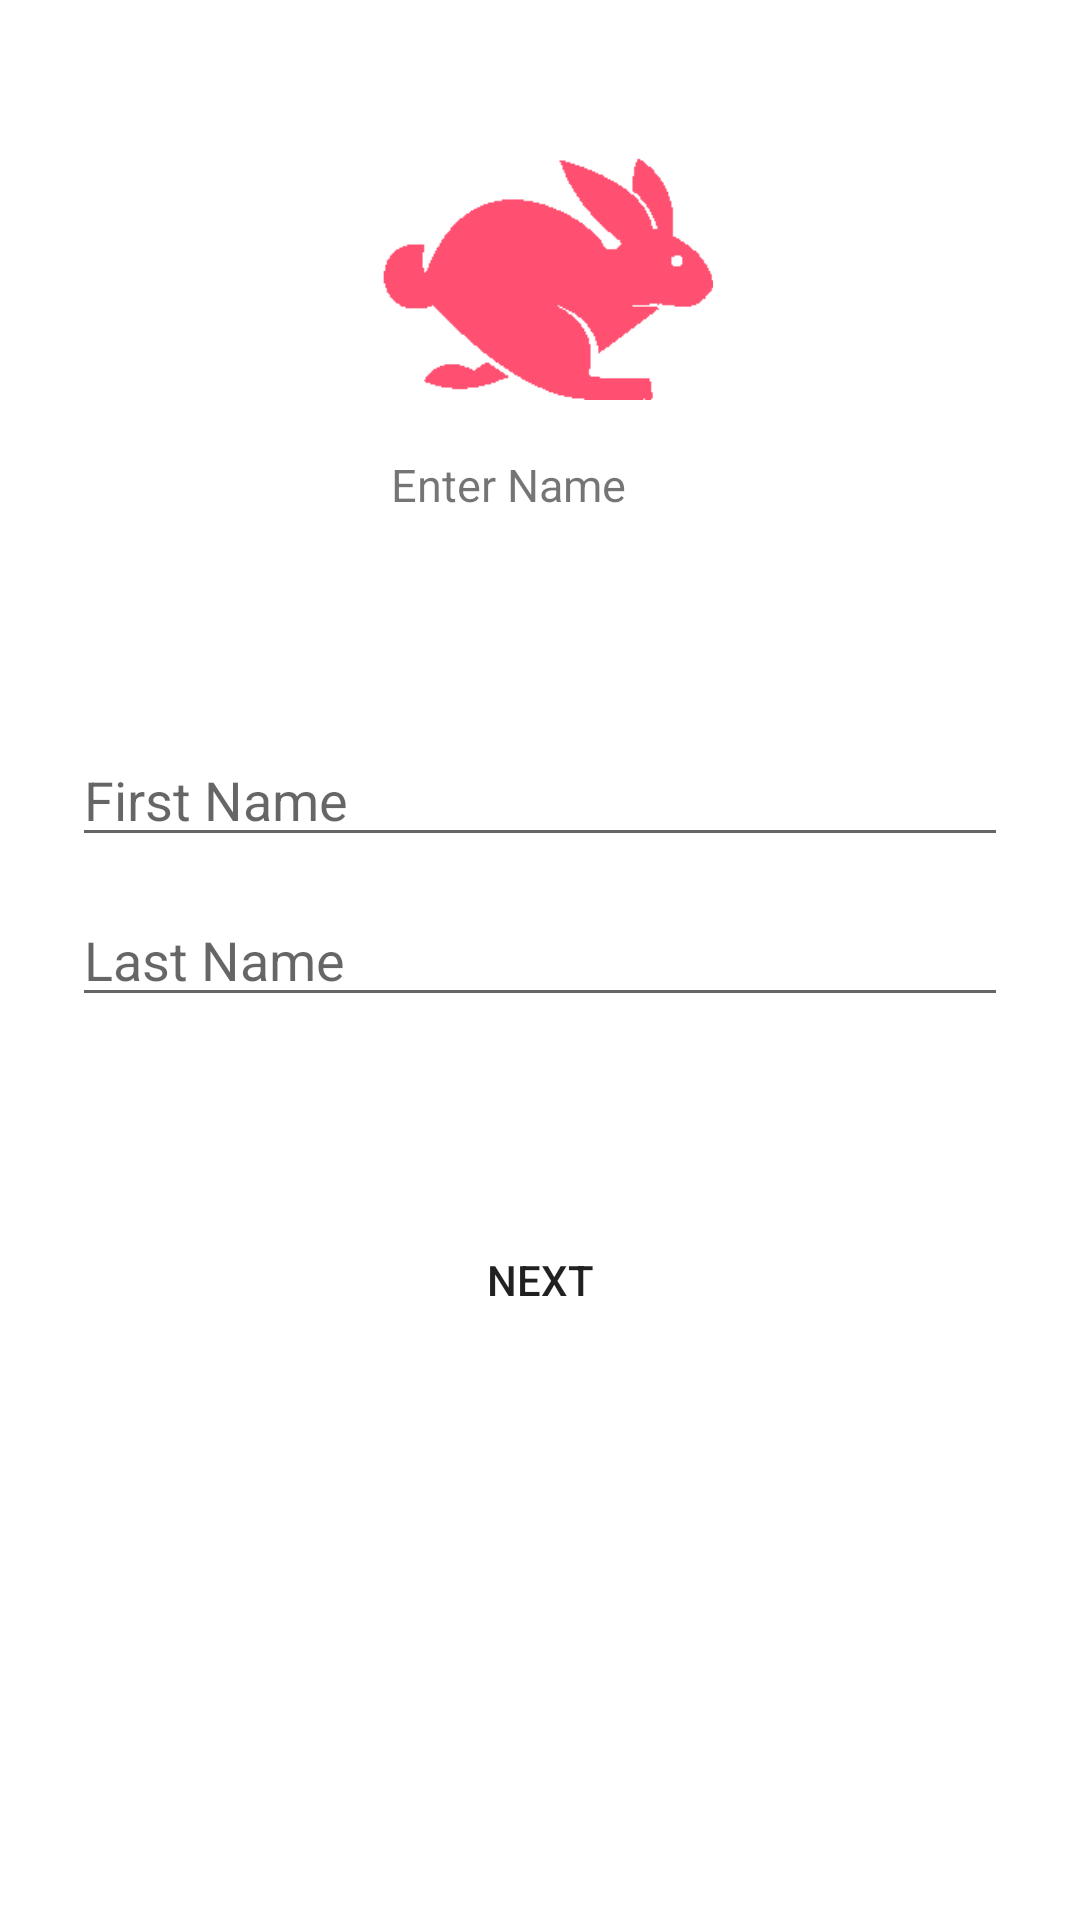

Here is an Android app screen rendered from its layout file. Give the layout XML and the strings, colors and styles it references.
<!-- AndroidManifest.xml: application theme Theme.LoginPrototype -->
<!-- res/layout/activity_enter_name.xml -->
<?xml version="1.0" encoding="utf-8"?>
<androidx.constraintlayout.widget.ConstraintLayout xmlns:android="http://schemas.android.com/apk/res/android"
    xmlns:app="http://schemas.android.com/apk/res-auto"
    xmlns:tools="http://schemas.android.com/tools"
    android:layout_width="match_parent"
    android:layout_height="match_parent"
    tools:context=".enterName"
    android:background="@color/light_pink">

    <ImageView
        android:id="@+id/imageView2"
        android:layout_width="142dp"
        android:layout_height="85dp"
        android:layout_centerHorizontal="true"
        android:layout_centerVertical="true"
        android:src="@drawable/pinkwabbit"
        app:layout_constraintBottom_toBottomOf="parent"
        app:layout_constraintEnd_toEndOf="parent"
        app:layout_constraintStart_toStartOf="parent"
        app:layout_constraintTop_toTopOf="parent"
        app:layout_constraintVertical_bias="0.087" />

    <TextView
        android:layout_width="127dp"
        android:layout_height="51dp"
        android:text="Enter Name"
        android:textSize="15dp"
        app:layout_constraintBottom_toBottomOf="parent"
        app:layout_constraintEnd_toEndOf="parent"
        app:layout_constraintHorizontal_bias="0.559"
        app:layout_constraintStart_toStartOf="parent"
        app:layout_constraintTop_toTopOf="parent"
        app:layout_constraintVertical_bias="0.257" />

    <EditText
        android:id="@+id/firstName"
        android:layout_width="0dp"
        android:layout_height="wrap_content"
        android:layout_marginStart="24dp"
        android:layout_marginEnd="24dp"
        android:hint="First Name"
        android:inputType="textPersonName"
        android:selectAllOnFocus="true"
        app:layout_constraintBottom_toBottomOf="parent"
        app:layout_constraintEnd_toEndOf="parent"
        app:layout_constraintHorizontal_bias="0.0"
        app:layout_constraintStart_toStartOf="parent"
        app:layout_constraintTop_toTopOf="parent"
        app:layout_constraintVertical_bias="0.408" />

    <EditText
        android:id="@+id/lastName"
        android:layout_width="0dp"
        android:layout_height="wrap_content"
        android:layout_marginStart="24dp"
        android:layout_marginTop="12dp"
        android:layout_marginEnd="24dp"
        android:hint="Last Name"
        android:imeActionLabel="@string/action_sign_in_short"
        android:imeOptions="actionDone"
        android:inputType="textPersonName"
        android:selectAllOnFocus="true"
        app:layout_constraintEnd_toEndOf="parent"
        app:layout_constraintHorizontal_bias="0.0"
        app:layout_constraintStart_toStartOf="parent"
        app:layout_constraintTop_toBottomOf="@+id/firstName" />

    <Button
        android:id="@+id/nextButton"
        android:layout_width="293dp"
        android:layout_height="50dp"
        android:background="@drawable/rounded_button"
        android:text="Next"
        app:backgroundTint="@color/dark_pink"
        app:layout_constraintBottom_toBottomOf="parent"
        app:layout_constraintEnd_toEndOf="parent"
        app:layout_constraintStart_toStartOf="parent"
        app:layout_constraintTop_toTopOf="parent"
        app:layout_constraintVertical_bias="0.681" />
</androidx.constraintlayout.widget.ConstraintLayout>
<!-- resources referenced by this layout -->
<resources>
  <!-- drawable pinkwabbit: png bitmap (drawable, 1902 bytes) -->
  <!-- drawable rounded_button (drawable) -->
  <?xml version="1.0" encoding="utf-8"?>
  <shape xmlns:android="http://schemas.android.com/apk/res/android">
      android:shape="rectangle">
  
      <solid android:color="@color/dark_pink"/>
      <corners android:radius="150dp"/>
  </shape>
  <string name="action_sign_in_short">Sign in</string>
  <style name="Theme.LoginPrototype" parent="Theme.MaterialComponents.DayNight.DarkActionBar">
          
          <item name="colorPrimary">@color/purple_500</item>
          <item name="colorPrimaryVariant">@color/purple_700</item>
          <item name="colorOnPrimary">@color/white</item>
          
          <item name="colorSecondary">@color/teal_200</item>
          <item name="colorSecondaryVariant">@color/teal_700</item>
          <item name="colorOnSecondary">@color/black</item>
          
          <item name="android:statusBarColor" tools:targetApi="l">?attr/colorPrimaryVariant</item>
          
      </style>
  <color name="purple_500">#5881F7</color>
  <color name="purple_700">#5881F7</color>
  <color name="white">#FFFFFFFF</color>
  <color name="teal_200">#FF03DAC5</color>
  <color name="teal_700">#FF018786</color>
  <color name="black">#FF000000</color>
</resources>
